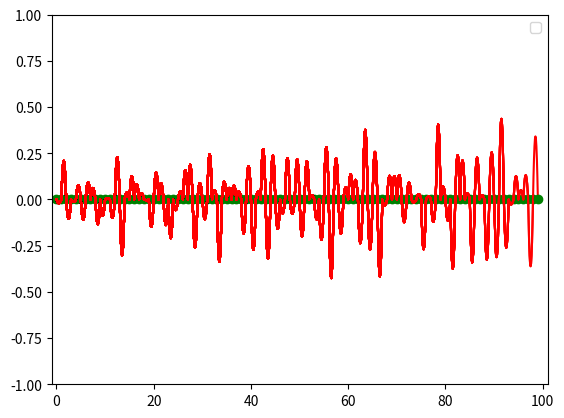

Write Python code to recreate this figure.
from math import floor
import random
import matplotlib.pyplot as plt

incrementVal = 0.1
numberOfPoints = 100

randomNums = [random.uniform(-1, 1) for i in range(numberOfPoints)]
#randomNums = [-0.8472978654485066, 0.9000528285750311, -0.4328894189757624, -0.0055113986838357665, -0.26868175295082874, -0.653747737881957, 0.6808501634140589, -0.2247107373599725, 0.6025352129131027, 0.4042941557771631, -0.18551517480776702]
#print(randomNums)

def getEquationOfLine(slope: int) -> callable:
    def equation(x0:int, x1:int) -> int:
        return slope * (x1-x0) + 0
    
    return equation

randomNumsLine = list(map(getEquationOfLine, randomNums))


randomSlopeX = []
randomSlopeY = []
for i in range(len(randomNums)):
    distanceFromLeftPoint = 0
    
    randomSlopeX.append(i)
    randomSlopeY.append(0)

    for _ in range(int(1/incrementVal)):
        posVal = randomNumsLine[i](i, i+distanceFromLeftPoint)
        randomSlopeX.append(i+distanceFromLeftPoint)
        randomSlopeY.append(posVal)
        
        negVal = randomNumsLine[i](i, i-distanceFromLeftPoint)
        randomSlopeX.append(i-distanceFromLeftPoint)
        randomSlopeY.append(negVal)
        
        distanceFromLeftPoint += incrementVal
        
    #plt.plot(randomSlopeX, randomSlopeY, 'b')
    #plt.plot(i, 0, 'go')
    
    randomSlopeX.clear()
    randomSlopeY.clear()
    
    
interpolatedX, interpolatedY = [], []
for i in range(len(randomNums)):
    if i == 0:
        plt.plot(i, 0, 'go')
        continue
    
    increment = -1.0
    for j in range(floor(1/incrementVal)+1):
        lastLineY = randomNumsLine[i-1](i-1, i+increment)
        currentLineY = randomNumsLine[i](i, i+increment)
        
        interpolatedVal = lastLineY * abs(increment) + currentLineY * (1-abs(increment))
        
        #plt.plot(i+increment, interpolatedVal, 'ro')
        interpolatedX.append(i+increment)
        interpolatedY.append(interpolatedVal)
        
        increment += 0.1
        
    plt.plot(interpolatedX, interpolatedY, 'r')
        
    #plot point
    plt.plot(i, 0, 'go')
        

plt.legend()
plt.xlim(-1, numberOfPoints + 1)
plt.ylim(-1, 1)
plt.show()
